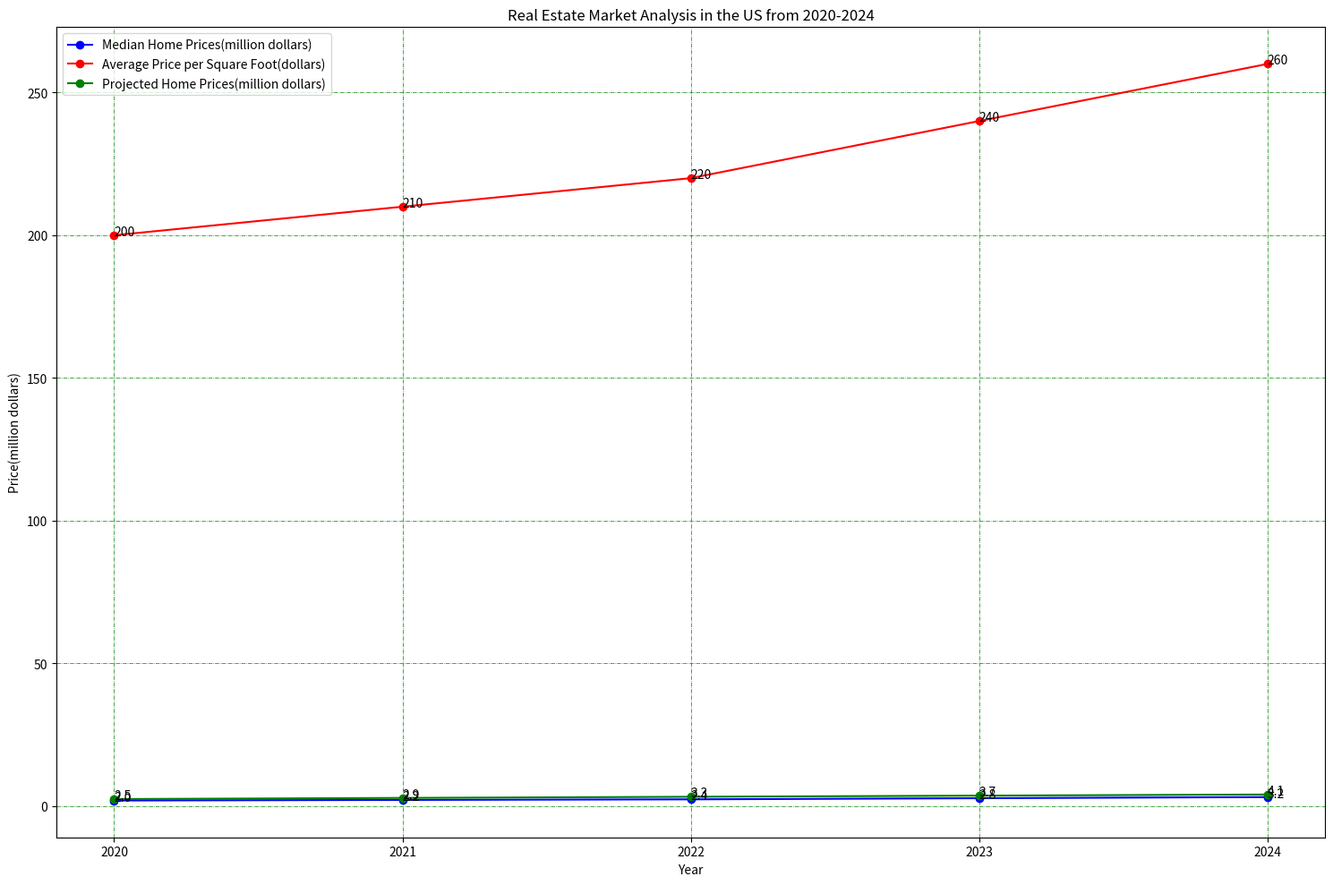

Reproduce this figure in Python. (Note: this script raises an exception after producing the figure.)

import matplotlib.pyplot as plt
import numpy as np

# Create figure
fig = plt.figure(figsize=(15,10))
ax = fig.add_subplot(111)

# Data
x=np.arange(2020, 2025)
y1=np.array([2.0, 2.2, 2.4, 2.8, 3.2])
y2=np.array([200, 210, 220, 240, 260])
y3=np.array([2.5, 2.9, 3.3, 3.7, 4.1])

# Plot
ax.plot(x, y1, color='blue', marker='o',label='Median Home Prices(million dollars)')
ax.plot(x, y2, color='red', marker='o',label='Average Price per Square Foot(dollars)')
ax.plot(x, y3, color='green', marker='o',label='Projected Home Prices(million dollars)')

# Add x,y label
ax.set_xlabel('Year')
ax.set_ylabel('Price(million dollars)')

# Add title
ax.set_title('Real Estate Market Analysis in the US from 2020-2024')

# Add grid
ax.grid(linestyle='-.', linewidth='0.5', color='green')

# Add legend
ax.legend(loc='best')

# Add annotations
for i,j in zip(x,y1):
    ax.annotate(str(round(j,1)),xy=(i,j))

for i,j in zip(x,y2):
    ax.annotate(str(j),xy=(i,j))

for i,j in zip(x,y3):
    ax.annotate(str(round(j,1)),xy=(i,j))

# Set x ticks
plt.xticks(x)

# Resize the figure
plt.tight_layout()

# Save the figure
plt.savefig('line chart/png/457.png')

# Clear the figure
plt.clf()
